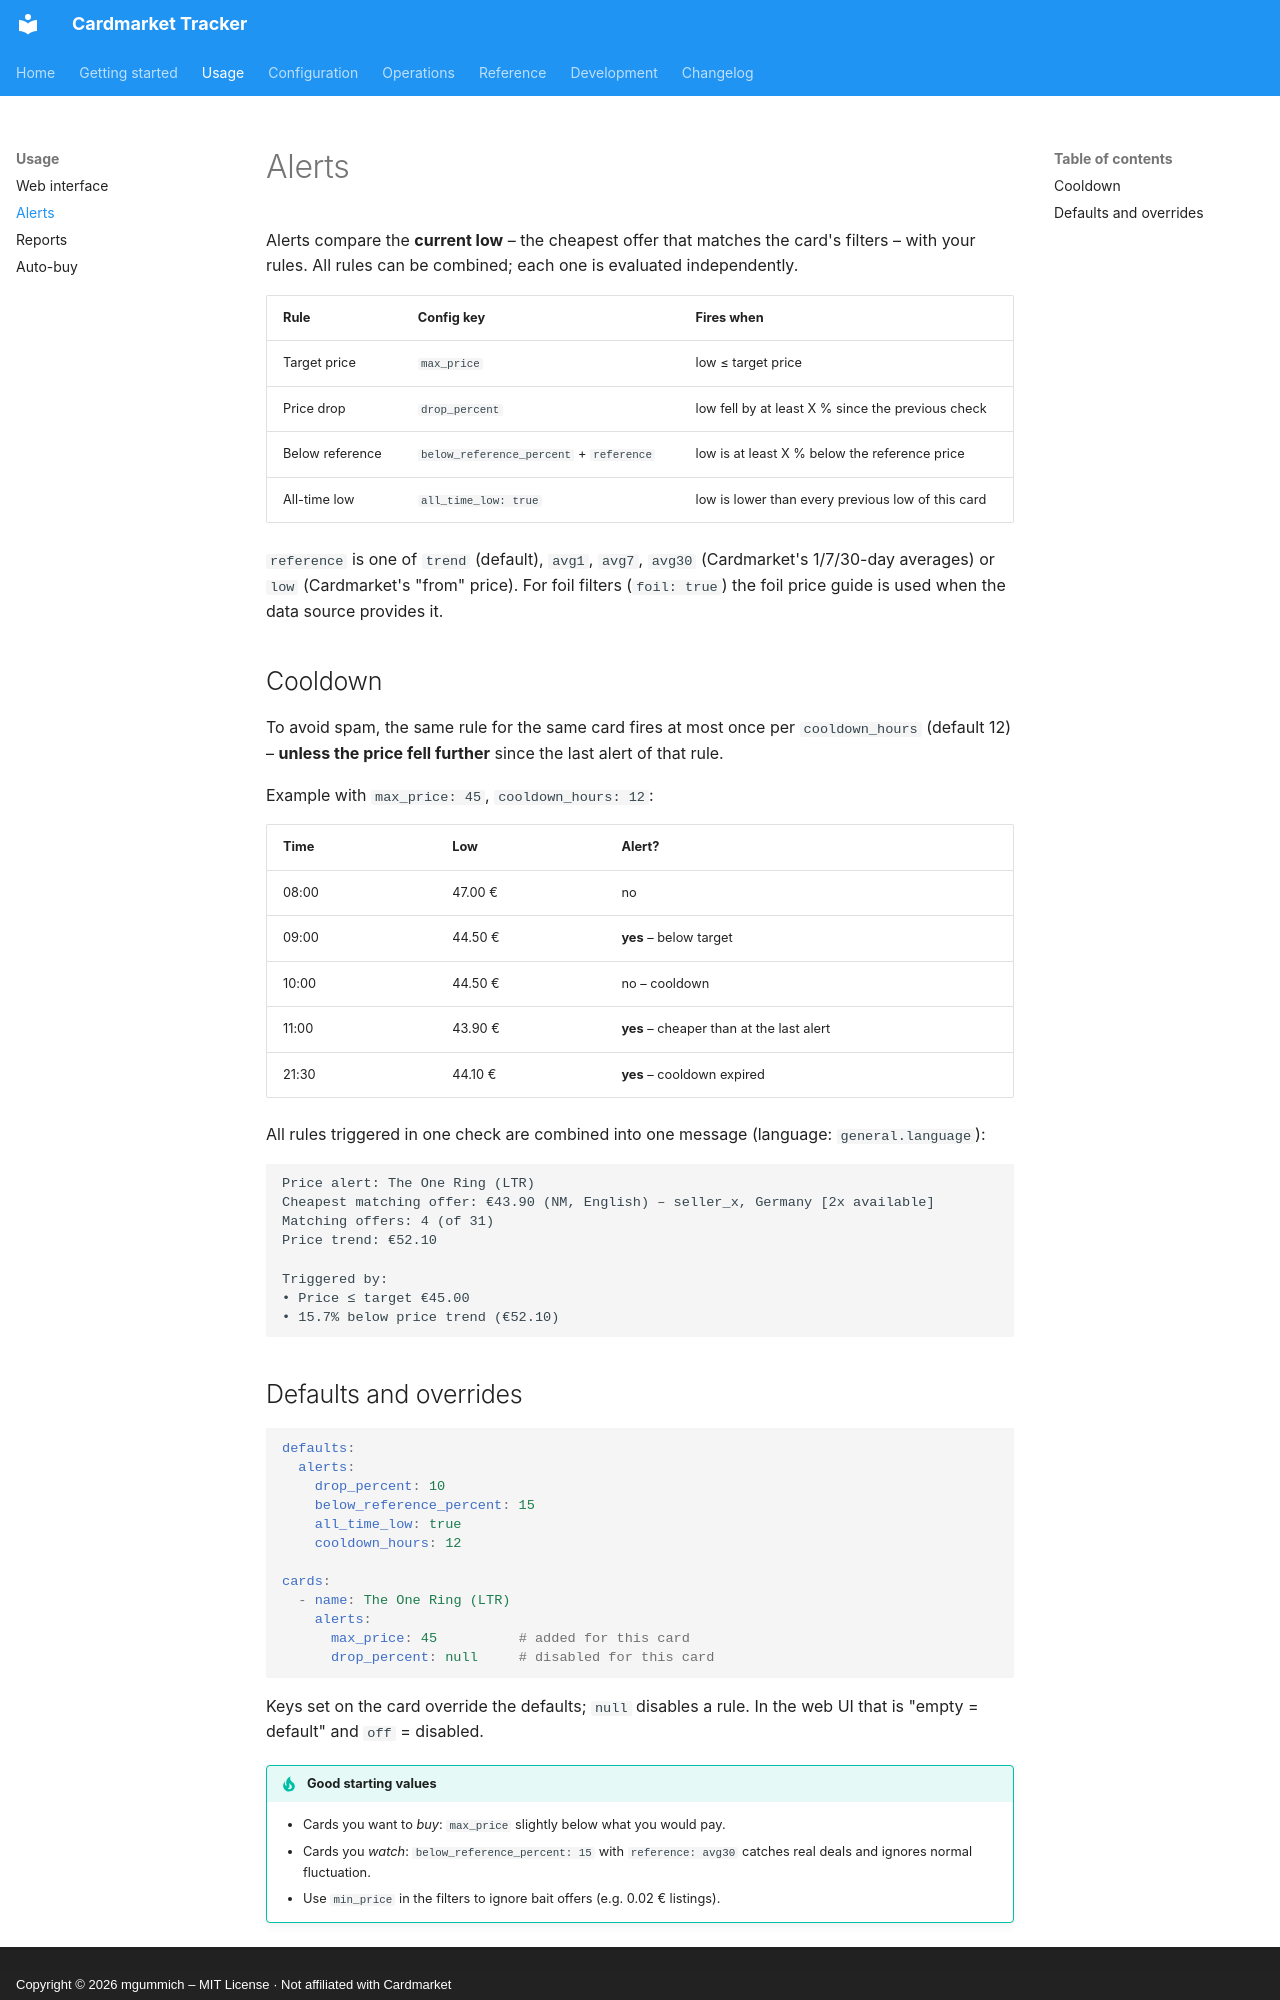

repository: mgummich/cardmarkettracker · page: usage/alerts/index.html · generator: mkdocs · copyright: Copyright © 2026 mgummich – MIT License · Not affiliated with Cardmarket

# Alerts

Alerts compare the **current low** – the cheapest offer that matches the card's filters –
with your rules. All rules can be combined; each one is evaluated independently.

| Rule | Config key | Fires when |
|---|---|---|
| Target price | `max_price` | low ≤ target price |
| Price drop | `drop_percent` | low fell by at least X % since the previous check |
| Below reference | `below_reference_percent` + `reference` | low is at least X % below the reference price |
| All-time low | `all_time_low: true` | low is lower than every previous low of this card |

`reference` is one of `trend` (default), `avg1`, `avg7`, `avg30` (Cardmarket's 1/7/30-day
averages) or `low` (Cardmarket's "from" price). For foil filters (`foil: true`) the foil price
guide is used when the data source provides it.

## Cooldown

To avoid spam, the same rule for the same card fires at most once per `cooldown_hours`
(default 12) – **unless the price fell further** since the last alert of that rule.

Example with `max_price: 45`, `cooldown_hours: 12`:

| Time | Low | Alert? |
|---|---|---|
| 08:00 | 47.00 € | no |
| 09:00 | 44.50 € | **yes** – below target |
| 10:00 | 44.50 € | no – cooldown |
| 11:00 | 43.90 € | **yes** – cheaper than at the last alert |
| 21:30 | 44.10 € | **yes** – cooldown expired |

All rules triggered in one check are combined into one message (language:
`general.language`):

```text
Price alert: The One Ring (LTR)
Cheapest matching offer: €43.90 (NM, English) – seller_x, Germany [2x available]
Matching offers: 4 (of 31)
Price trend: €52.10

Triggered by:
• Price ≤ target €45.00
• 15.7% below price trend (€52.10)
```
